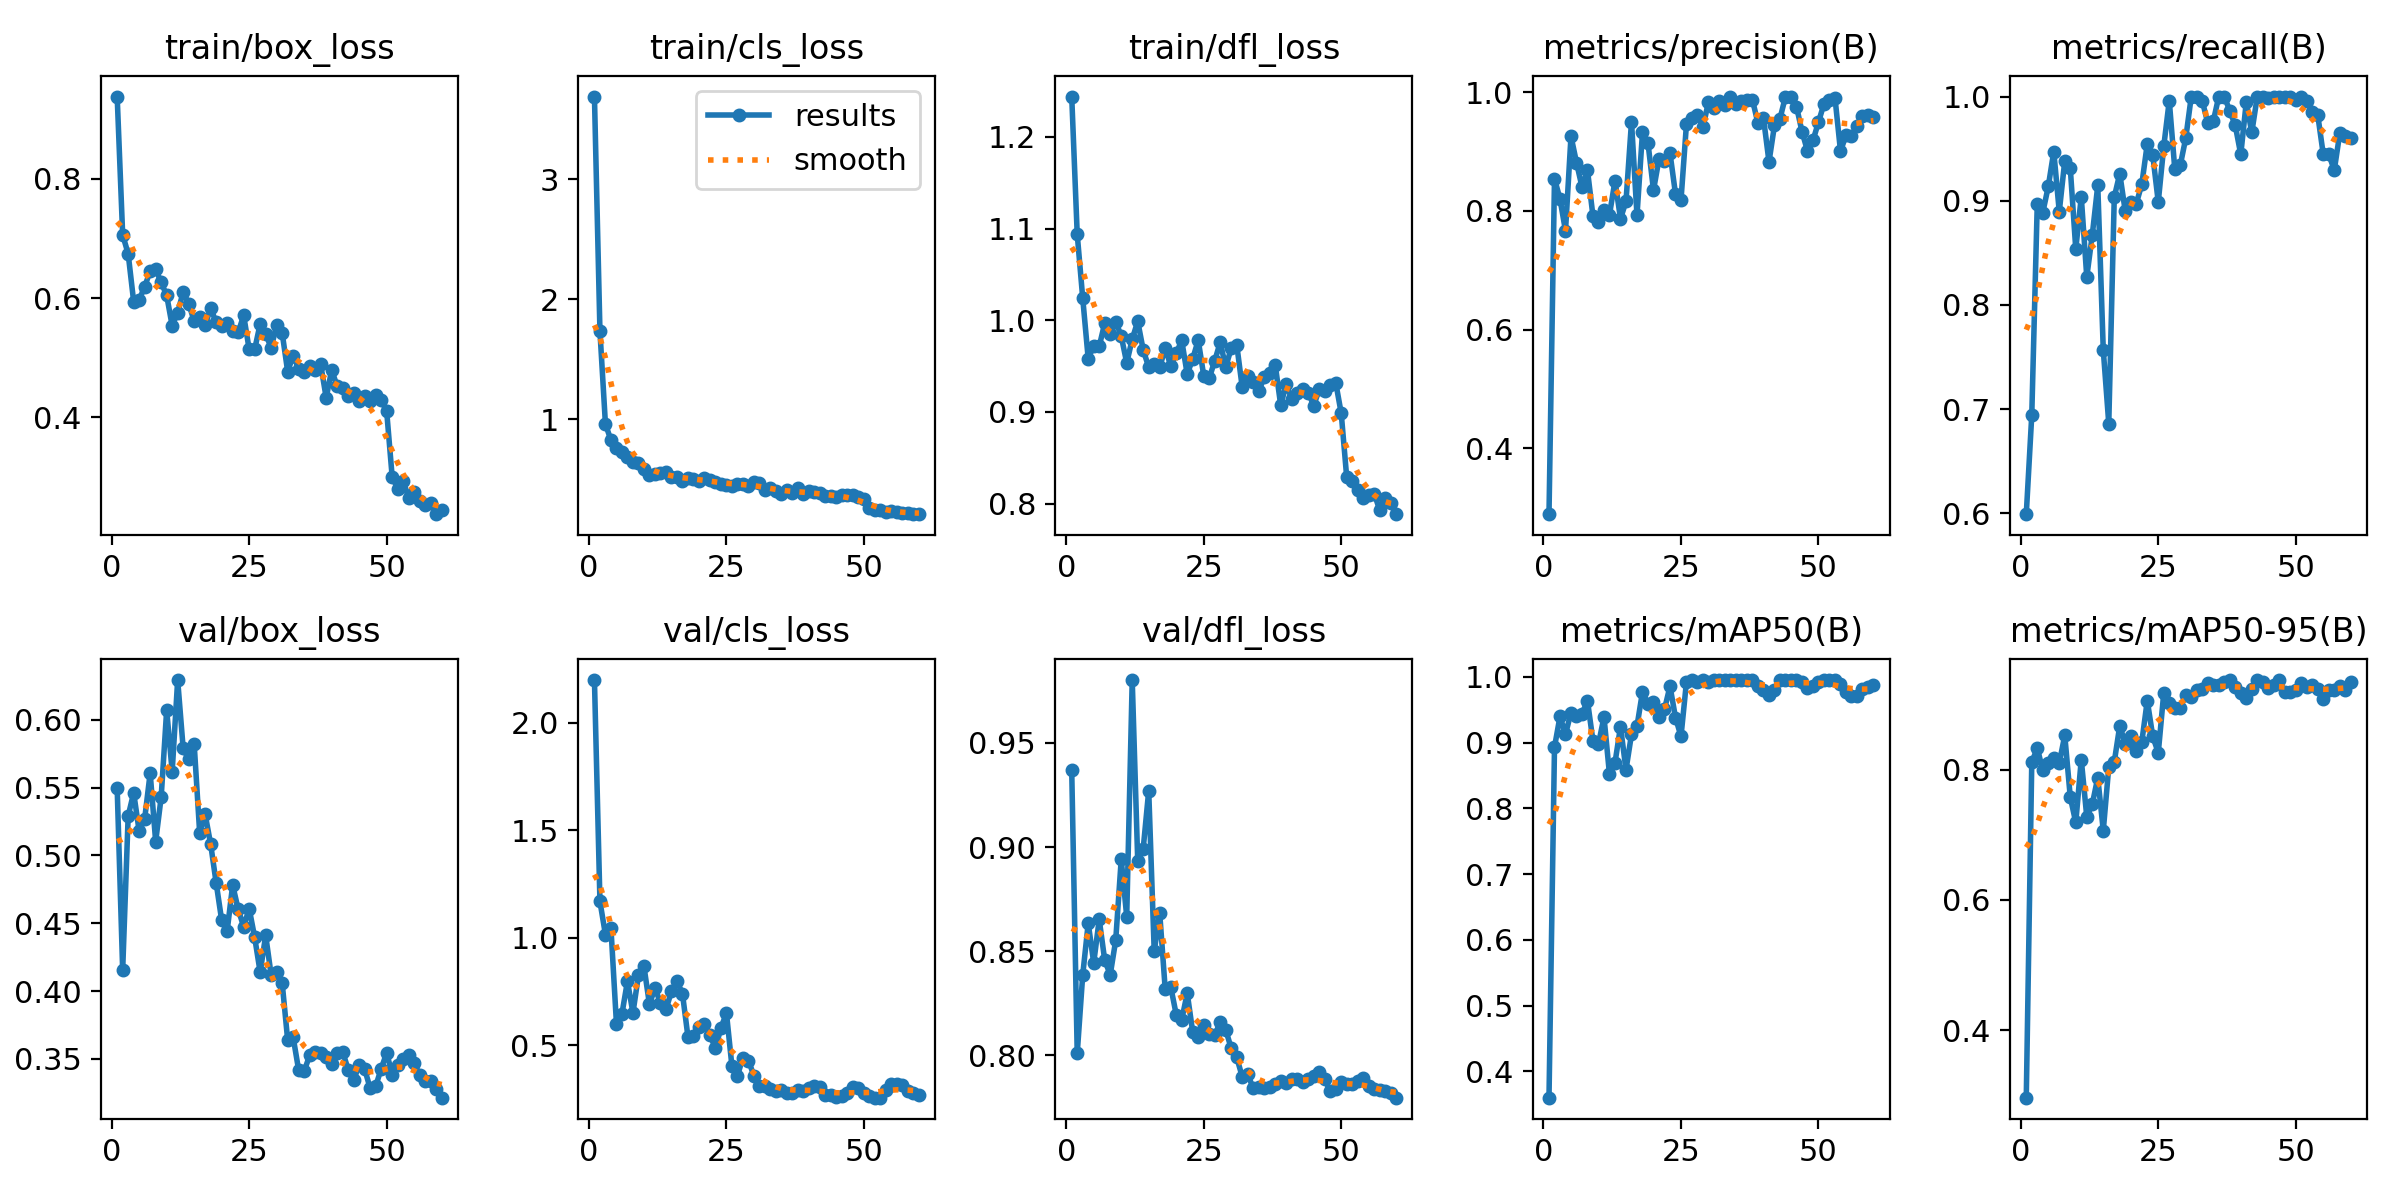

The file beside this chart, header and first rows:
epoch, time, train/box_loss, train/cls_loss, train/dfl_loss, metrics/precision(B), metrics/recall(B), metrics/mAP50(B), metrics/mAP50-95(B), val/box_loss, val/cls_loss, val/dfl_loss, lr/pg0, lr/pg1, lr/pg2
1, 25.67, 0.9375, 3.691, 1.244, 0.289, 0.5991, 0.3601, 0.296, 0.5497, 2.198, 0.9369, 7.5e-05, 7.5e-05, 7.5e-05
2, 28.39, 0.7059, 1.734, 1.094, 0.8545, 0.6942, 0.893, 0.8111, 0.4154, 1.168, 0.801, 0.0001598, 0.0001598, 0.0001598
3, 30.94, 0.6741, 0.9591, 1.024, 0.8202, 0.8971, 0.9396, 0.8333, 0.5291, 1.014, 0.8386, 0.0002417, 0.0002417, 0.0002417
4, 33.44, 0.594, 0.8272, 0.9578, 0.7665, 0.8885, 0.9126, 0.799, 0.5461, 1.044, 0.8635, 0.0003208, 0.0003208, 0.0003208
5, 36.28, 0.5972, 0.7631, 0.9725, 0.926, 0.9137, 0.9456, 0.8096, 0.5179, 0.6, 0.8444, 0.000397, 0.000397, 0.000397
6, 39.24, 0.6191, 0.727, 0.9715, 0.8817, 0.9472, 0.9401, 0.8184, 0.5269, 0.645, 0.8653, 0.0004702, 0.0004702, 0.0004702
7, 41.67, 0.6452, 0.6823, 0.9968, 0.8404, 0.8895, 0.9438, 0.8102, 0.5606, 0.7968, 0.8458, 0.0005406, 0.0005406, 0.0005406
8, 43.99, 0.6483, 0.647, 0.985, 0.8683, 0.9383, 0.9633, 0.8525, 0.5102, 0.6495, 0.8387, 0.0006081, 0.0006081, 0.0006081
9, 46.5, 0.6263, 0.6325, 0.9984, 0.791, 0.9313, 0.9022, 0.7579, 0.5429, 0.824, 0.8553, 0.0006727, 0.0006727, 0.0006727
10, 49.29, 0.6045, 0.5893, 0.9829, 0.7822, 0.8536, 0.8979, 0.7188, 0.6071, 0.8666, 0.8941, 0.0007344, 0.0007344, 0.0007344
11, 52.26, 0.5536, 0.5332, 0.9535, 0.8009, 0.9037, 0.9388, 0.8154, 0.5617, 0.6891, 0.8667, 0.0007933, 0.0007933, 0.0007933
12, 54.63, 0.5756, 0.541, 0.9793, 0.7937, 0.8268, 0.8516, 0.7277, 0.6292, 0.7648, 0.9802, 0.0008492, 0.0008492, 0.0008492
13, 57.06, 0.6102, 0.5548, 0.9989, 0.8511, 0.867, 0.8692, 0.7467, 0.5788, 0.6965, 0.8934, 0.0009022, 0.0009022, 0.0009022
14, 59.46, 0.5908, 0.557, 0.9675, 0.7869, 0.9147, 0.9241, 0.7878, 0.5708, 0.6655, 0.8993, 0.0009524, 0.0009524, 0.0009524
15, 62.11, 0.5613, 0.5162, 0.9488, 0.8161, 0.7567, 0.8587, 0.7063, 0.5821, 0.7492, 0.9271, 0.0009612, 0.0009612, 0.0009612
16, 65.04, 0.569, 0.5164, 0.9526, 0.9503, 0.6861, 0.9123, 0.8041, 0.5166, 0.7974, 0.8499, 0.0009406, 0.0009406, 0.0009406
17, 67.41, 0.5546, 0.4874, 0.9485, 0.7926, 0.9034, 0.9248, 0.8117, 0.5302, 0.7393, 0.8682, 0.00092, 0.00092, 0.00092
18, 69.91, 0.5832, 0.5117, 0.9701, 0.9329, 0.9259, 0.9772, 0.8675, 0.5082, 0.5385, 0.8317, 0.0008994, 0.0008994, 0.0008994
19, 72.37, 0.5591, 0.5056, 0.9501, 0.9143, 0.8898, 0.9588, 0.8397, 0.4797, 0.5434, 0.833, 0.0008787, 0.0008787, 0.0008787
20, 74.8, 0.5537, 0.4887, 0.964, 0.835, 0.8988, 0.9619, 0.8517, 0.4522, 0.5826, 0.8196, 0.0008581, 0.0008581, 0.0008581
21, 77.9, 0.5589, 0.5133, 0.978, 0.8875, 0.8972, 0.9389, 0.8279, 0.4444, 0.5958, 0.8171, 0.0008375, 0.0008375, 0.0008375
22, 80.32, 0.5451, 0.4935, 0.9411, 0.8834, 0.9156, 0.9505, 0.8422, 0.4782, 0.5458, 0.8299, 0.0008169, 0.0008169, 0.0008169
23, 82.73, 0.5425, 0.4763, 0.958, 0.8974, 0.9545, 0.9856, 0.9061, 0.4603, 0.4854, 0.8112, 0.0007962, 0.0007962, 0.0007962
24, 85.13, 0.5708, 0.4584, 0.9782, 0.8288, 0.9436, 0.938, 0.851, 0.4474, 0.5795, 0.809, 0.0007756, 0.0007756, 0.0007756
25, 87.52, 0.5142, 0.4546, 0.9396, 0.8184, 0.8987, 0.9094, 0.8259, 0.4608, 0.6487, 0.8146, 0.000755, 0.000755, 0.000755
26, 90.89, 0.5141, 0.4465, 0.9366, 0.9473, 0.9523, 0.9927, 0.9179, 0.4396, 0.4005, 0.8104, 0.0007344, 0.0007344, 0.0007344
27, 93.34, 0.5567, 0.4638, 0.9557, 0.9561, 0.996, 0.995, 0.9021, 0.4138, 0.3572, 0.8097, 0.0007137, 0.0007137, 0.0007137
28, 95.72, 0.5401, 0.4627, 0.976, 0.9624, 0.9305, 0.9922, 0.8954, 0.441, 0.4415, 0.816, 0.0006931, 0.0006931, 0.0006931
29, 98.07, 0.5165, 0.4445, 0.9489, 0.9411, 0.934, 0.995, 0.8952, 0.4117, 0.4273, 0.8123, 0.0006725, 0.0006725, 0.0006725
30, 100.5, 0.5552, 0.4772, 0.9695, 0.9844, 0.9602, 0.9927, 0.9149, 0.4141, 0.3571, 0.8034, 0.0006519, 0.0006519, 0.0006519
31, 103.7, 0.5416, 0.4728, 0.9734, 0.9734, 1, 0.995, 0.9115, 0.4059, 0.31, 0.7991, 0.0006312, 0.0006312, 0.0006312
32, 106.2, 0.4769, 0.4118, 0.9269, 0.9855, 1, 0.995, 0.9228, 0.3639, 0.3104, 0.7898, 0.0006106, 0.0006106, 0.0006106
33, 108.6, 0.5037, 0.4293, 0.939, 0.9791, 0.996, 0.995, 0.924, 0.3658, 0.2956, 0.7909, 0.00059, 0.00059, 0.00059
34, 111.1, 0.4814, 0.4003, 0.9329, 0.9913, 0.9745, 0.995, 0.9328, 0.3416, 0.2868, 0.7843, 0.0005694, 0.0005694, 0.0005694
35, 113.6, 0.4764, 0.3764, 0.9225, 0.9798, 0.9762, 0.995, 0.9301, 0.3411, 0.2929, 0.7851, 0.0005487, 0.0005487, 0.0005487
36, 116.7, 0.4865, 0.4075, 0.938, 0.9859, 1, 0.995, 0.9295, 0.3525, 0.2773, 0.7842, 0.0005281, 0.0005281, 0.0005281
37, 119.2, 0.4789, 0.3849, 0.9429, 0.9864, 1, 0.995, 0.935, 0.3547, 0.2765, 0.7847, 0.0005075, 0.0005075, 0.0005075
38, 121.6, 0.4891, 0.4272, 0.9514, 0.987, 0.9864, 0.995, 0.9374, 0.3544, 0.2925, 0.7861, 0.0004869, 0.0004869, 0.0004869
39, 124, 0.433, 0.3762, 0.9072, 0.9475, 0.9722, 0.9855, 0.9268, 0.3515, 0.2873, 0.7875, 0.0004662, 0.0004662, 0.0004662
40, 126.5, 0.4796, 0.4019, 0.9303, 0.9564, 0.9444, 0.9804, 0.9176, 0.3465, 0.3016, 0.7867, 0.0004456, 0.0004456, 0.0004456
41, 129.7, 0.4522, 0.3918, 0.9139, 0.8828, 0.9947, 0.9728, 0.9105, 0.3544, 0.307, 0.7886, 0.000425, 0.000425, 0.000425
42, 132.1, 0.4497, 0.3838, 0.9201, 0.9445, 0.9655, 0.9806, 0.924, 0.3554, 0.3024, 0.7888, 0.0004044, 0.0004044, 0.0004044
43, 134.5, 0.436, 0.3589, 0.9253, 0.9557, 1, 0.995, 0.9375, 0.342, 0.2696, 0.7872, 0.0003837, 0.0003837, 0.0003837
44, 137, 0.4413, 0.3572, 0.9211, 0.9929, 0.9997, 0.995, 0.9348, 0.3342, 0.2653, 0.7887, 0.0003631, 0.0003631, 0.0003631
45, 139.4, 0.427, 0.3558, 0.9069, 0.9914, 0.9983, 0.995, 0.9252, 0.3457, 0.2578, 0.7903, 0.0003425, 0.0003425, 0.0003425
46, 142.6, 0.436, 0.3705, 0.9245, 0.9759, 1, 0.995, 0.9304, 0.3425, 0.2624, 0.7923, 0.0003219, 0.0003219, 0.0003219
47, 145, 0.4268, 0.3659, 0.9227, 0.9339, 1, 0.9927, 0.9376, 0.3283, 0.2759, 0.7886, 0.0003012, 0.0003012, 0.0003012
48, 147.5, 0.437, 0.3672, 0.9291, 0.9011, 1, 0.9836, 0.9195, 0.3299, 0.303, 0.7828, 0.0002806, 0.0002806, 0.0002806
49, 149.9, 0.4293, 0.3508, 0.9321, 0.9189, 0.9997, 0.9859, 0.9193, 0.3427, 0.2985, 0.7841, 0.00026, 0.00026, 0.00026
50, 152.3, 0.4103, 0.3381, 0.8984, 0.9499, 0.9965, 0.9927, 0.9217, 0.3544, 0.2783, 0.7872, 0.0002394, 0.0002394, 0.0002394
51, 157.4, 0.3005, 0.2612, 0.8285, 0.9807, 1, 0.995, 0.9328, 0.3384, 0.2614, 0.7861, 0.0002188, 0.0002188, 0.0002188
52, 160.2, 0.2809, 0.2448, 0.8246, 0.9867, 0.9962, 0.995, 0.9263, 0.3452, 0.2549, 0.7863, 0.0001981, 0.0001981, 0.0001981
53, 162.5, 0.293, 0.2437, 0.8143, 0.9907, 0.985, 0.995, 0.9307, 0.3498, 0.2555, 0.788, 0.0001775, 0.0001775, 0.0001775
54, 165, 0.2653, 0.2287, 0.8055, 0.901, 0.9821, 0.9892, 0.9236, 0.3532, 0.2923, 0.7891, 0.0001569, 0.0001569, 0.0001569
55, 168.3, 0.2759, 0.2328, 0.8099, 0.9273, 0.9444, 0.9762, 0.9081, 0.3467, 0.3191, 0.7856, 0.0001363, 0.0001363, 0.0001363
56, 170.7, 0.2593, 0.2263, 0.8108, 0.926, 0.9444, 0.9702, 0.9216, 0.3383, 0.32, 0.7838, 0.0001156, 0.0001156, 0.0001156
57, 173, 0.2528, 0.2194, 0.7929, 0.9438, 0.9294, 0.9705, 0.9229, 0.3336, 0.3132, 0.7832, 9.5e-05, 9.5e-05, 9.5e-05
58, 175.3, 0.2567, 0.2221, 0.8058, 0.9607, 0.9646, 0.982, 0.9286, 0.3338, 0.2869, 0.7828, 7.4375e-05, 7.4375e-05, 7.4375e-05
59, 177.8, 0.2381, 0.2092, 0.8007, 0.9622, 0.9624, 0.9843, 0.9218, 0.328, 0.2762, 0.7818, 5.375e-05, 5.375e-05, 5.375e-05
60, 180.9, 0.2455, 0.2141, 0.7884, 0.9583, 0.9606, 0.9877, 0.9341, 0.3214, 0.2672, 0.7798, 3.3125e-05, 3.3125e-05, 3.3125e-05
